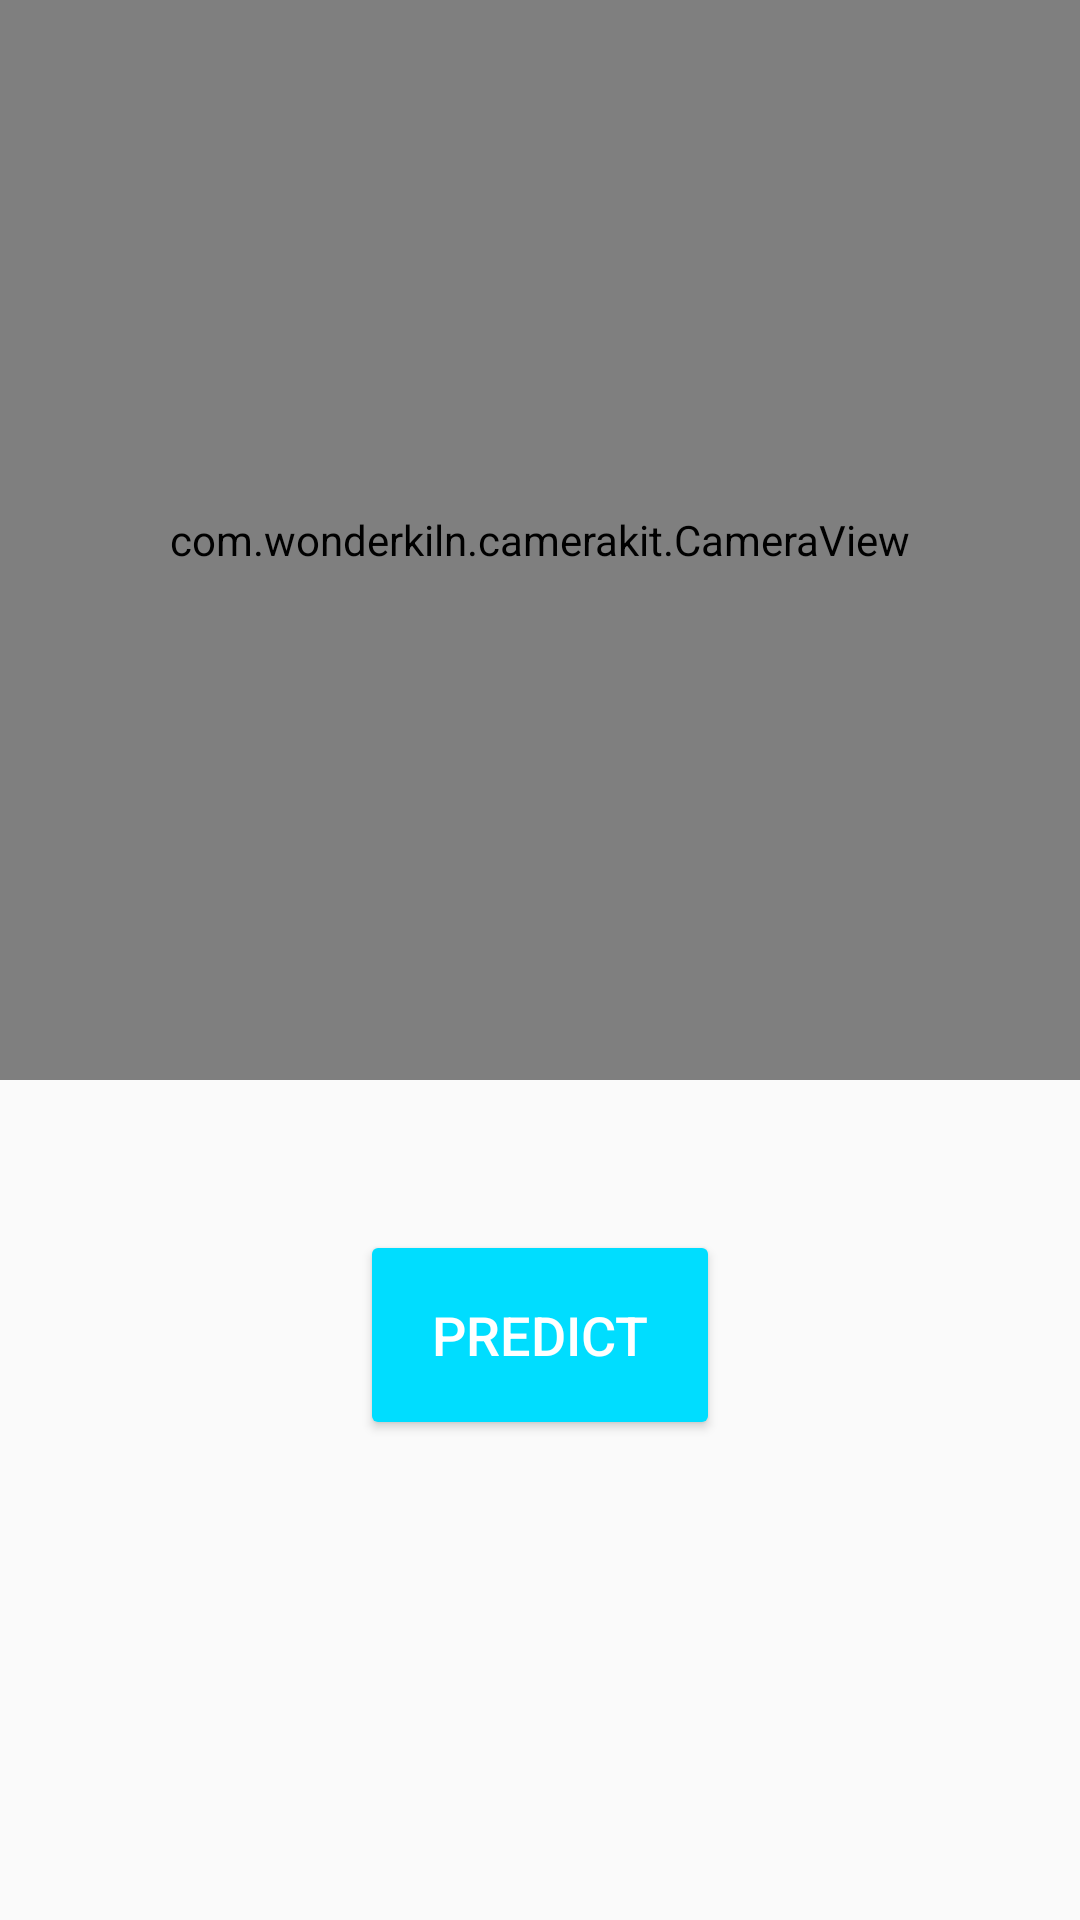

This screen was rendered from an Android layout file. Write that file and the resources it references.
<!-- AndroidManifest.xml: application theme AppTheme -->
<!-- res/layout/fragment_predict.xml -->
<?xml version="1.0" encoding="utf-8"?>
<FrameLayout xmlns:android="http://schemas.android.com/apk/res/android"
    xmlns:tools="http://schemas.android.com/tools"
    android:layout_width="match_parent"
    android:layout_height="match_parent"
    tools:context=".PredictFragment">

    <LinearLayout
        xmlns:android="http://schemas.android.com/apk/res/android"
        xmlns:app="http://schemas.android.com/apk/res-auto"
        android:orientation="vertical"
        android:layout_width="match_parent"
        android:layout_height="match_parent">

        <android.support.constraint.ConstraintLayout
            android:layout_width="match_parent"
            android:layout_height="wrap_content">

            <com.wonderkiln.camerakit.CameraView
                android:layout_marginTop="36dp"
                android:id="@+id/camera_predict"
                android:layout_width="match_parent"
                android:layout_height="0dp"
                app:layout_constraintDimensionRatio="1:1"
                app:ckFacing="front"
                app:ckFlash="off"
                app:ckFocus="continuous"
                app:ckCropOutput="true"
                app:ckZoom="off"/>

        </android.support.constraint.ConstraintLayout>

       <LinearLayout
            xmlns:android="http://schemas.android.com/apk/res/android"
            xmlns:app="http://schemas.android.com/apk/res-auto"
            android:orientation="horizontal"
            android:gravity="center_horizontal"
            android:layout_width="match_parent"
            android:layout_height="wrap_content">

            <Button
                android:id="@+id/btn_predict"
                style="@style/Widget.AppCompat.Button.Colored"
                android:layout_width="120dp"
                android:layout_height="70dp"
                android:layout_marginTop="50dp"
                android:text="Predict"
                android:textSize="18dp"/>

        </LinearLayout>

    </LinearLayout>

</FrameLayout>
<!-- resources referenced by this layout -->
<resources>
  <style name="AppTheme" parent="Theme.AppCompat.Light.DarkActionBar">
          
          <item name="colorPrimary">@android:color/holo_blue_dark</item>
          <item name="colorPrimaryDark">@android:color/holo_blue_light</item>
          <item name="colorAccent">@android:color/holo_blue_bright</item>
      </style>
</resources>
